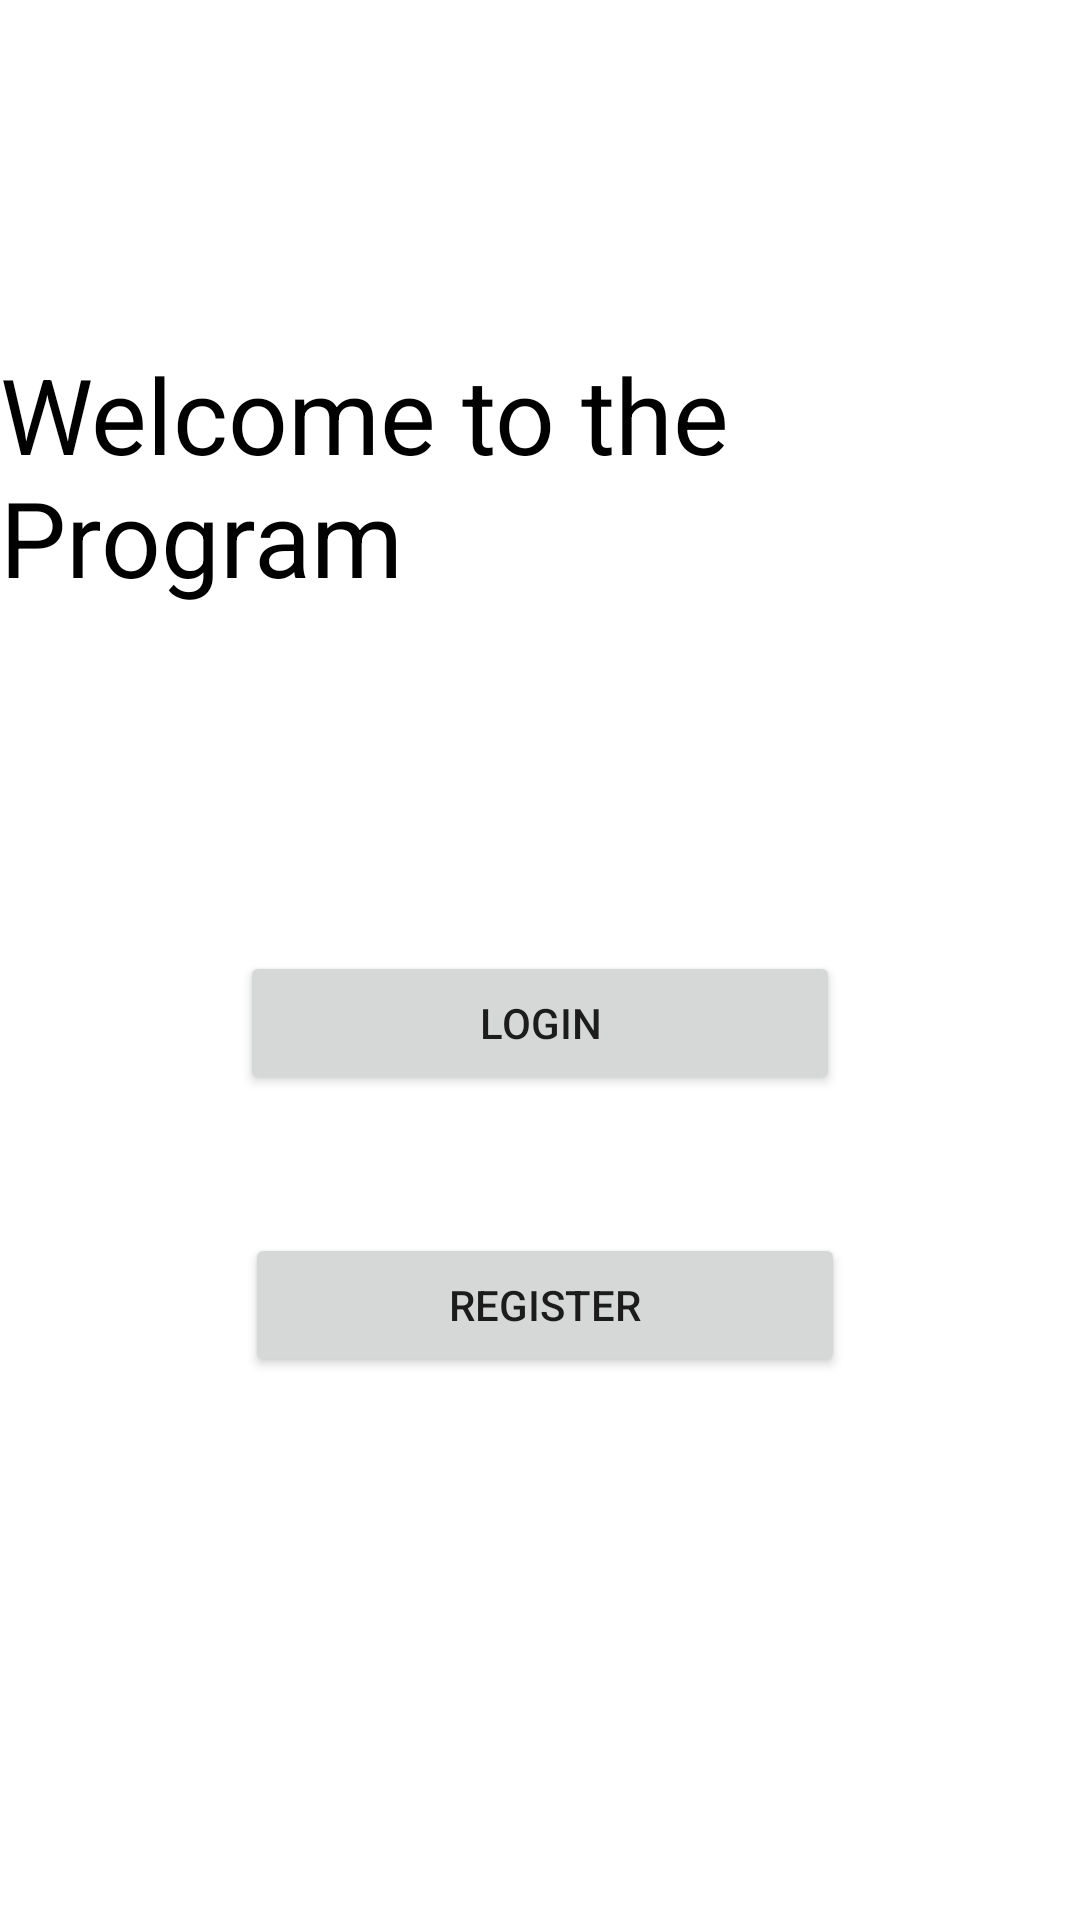

Write the Android layout XML for this screen, with the resource values it uses.
<!-- AndroidManifest.xml: application theme Theme.HomeAct -->
<!-- res/layout/activity_main.xml -->
<?xml version="1.0" encoding="utf-8"?>
<androidx.constraintlayout.widget.ConstraintLayout xmlns:android="http://schemas.android.com/apk/res/android"
    xmlns:app="http://schemas.android.com/apk/res-auto"
    xmlns:tools="http://schemas.android.com/tools"
    android:background="@color/white"
    android:layout_width="match_parent"
    android:layout_height="match_parent"
    tools:context=".MainActivity">


    <Button
        android:id="@+id/button"
        android:layout_width="wrap_content"
        android:layout_height="wrap_content"
        android:layout_marginTop="42dp"
        android:height="40dp"
        android:width="200dp"
        android:text="Login"
        app:layout_constraintBottom_toBottomOf="parent"
        app:layout_constraintEnd_toEndOf="parent"
        app:layout_constraintStart_toStartOf="parent"
        app:layout_constraintTop_toTopOf="parent" />

    <Button
        android:id="@+id/button2"
        android:layout_width="wrap_content"
        android:layout_height="wrap_content"
        android:layout_marginTop="94dp"
        android:text="Register"
        android:height="40dp"
        android:width="200dp"
        app:layout_constraintBottom_toBottomOf="parent"
        app:layout_constraintEnd_toEndOf="parent"
        app:layout_constraintHorizontal_bias="0.511"
        app:layout_constraintStart_toStartOf="parent"
        app:layout_constraintTop_toTopOf="@+id/button"
        app:layout_constraintVertical_bias="0.0" />

    <TextView
        android:id="@+id/textView2"
        android:layout_width="wrap_content"
        android:layout_height="wrap_content"
        android:text="Welcome to the Program"
        android:textSize="35dp"
        android:textColor="@color/black"
        app:layout_constraintBottom_toTopOf="@+id/button"
        app:layout_constraintEnd_toEndOf="parent"
        app:layout_constraintStart_toStartOf="parent"
        app:layout_constraintTop_toTopOf="parent" />

</androidx.constraintlayout.widget.ConstraintLayout>
<!-- resources referenced by this layout -->
<resources>
  <style name="Theme.HomeAct" parent="Theme.MaterialComponents.DayNight.DarkActionBar">
          
          <item name="colorPrimary">@color/purple_500</item>
          <item name="colorPrimaryVariant">@color/purple_700</item>
          <item name="colorOnPrimary">@color/white</item>
          
          <item name="colorSecondary">@color/teal_200</item>
          <item name="colorSecondaryVariant">@color/teal_700</item>
          <item name="colorOnSecondary">@color/black</item>
          
          <item name="android:statusBarColor">?attr/colorPrimaryVariant</item>
          
      </style>
  <!-- not gathered from this repository: default colours our renderer supplied (Android Studio template values) -->
  <color name="purple_500">#FF6200EE</color>
  <color name="purple_700">#FF3700B3</color>
  <color name="teal_200">#FF03DAC5</color>
  <color name="teal_700">#FF018786</color>
  <color name="black">#FF000000</color>
  <color name="white">#FFFFFFFF</color>
</resources>
